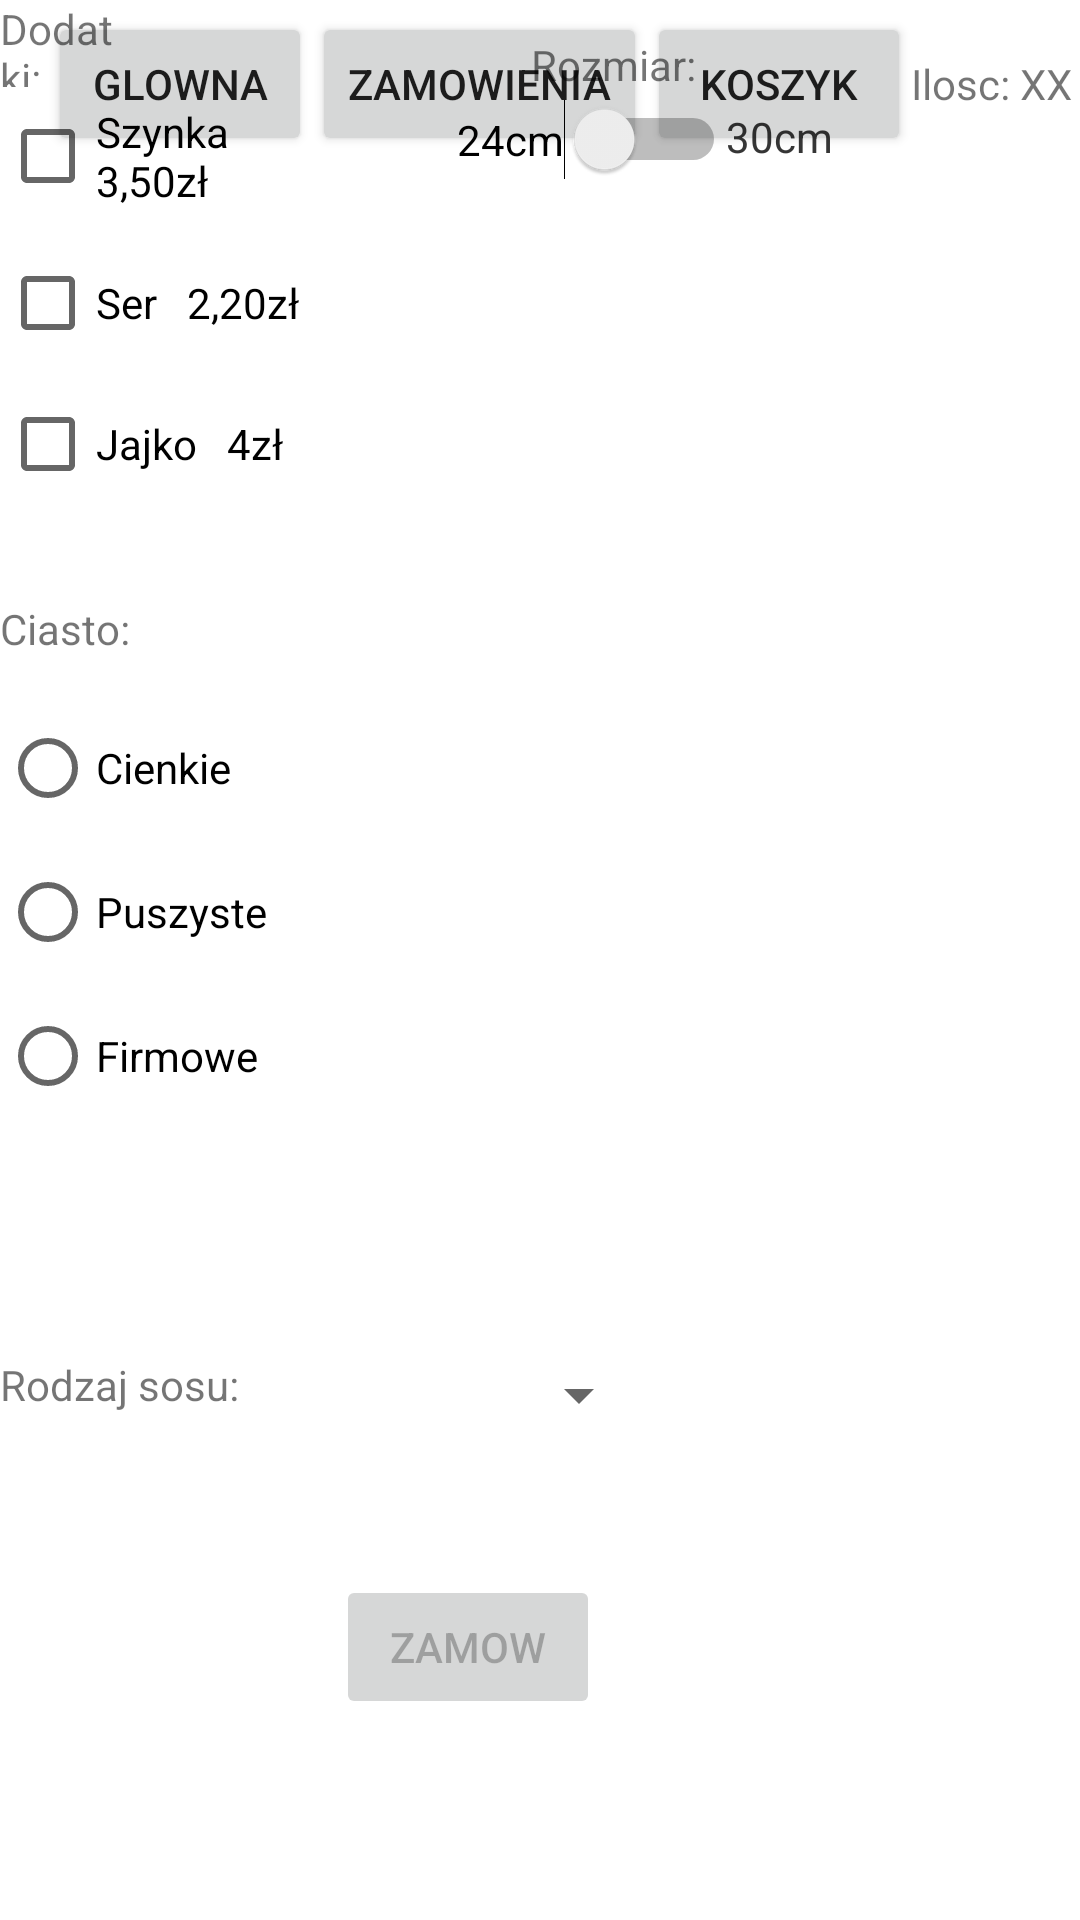

Here is an Android app screen rendered from its layout file. Give the layout XML and the strings, colors and styles it references.
<!-- AndroidManifest.xml: application theme Theme.PAD_Pyszne -->
<!-- res/layout/activity_hawajska.xml -->
<?xml version="1.0" encoding="utf-8"?>
<RelativeLayout xmlns:android="http://schemas.android.com/apk/res/android"
    xmlns:app="http://schemas.android.com/apk/res-auto"
    xmlns:tools="http://schemas.android.com/tools"
    android:layout_width="match_parent"
    android:layout_height="match_parent"
    tools:context=".Restauracje.PizzaMenu.Hawajska">
    <Toolbar
        android:layout_width="match_parent"
        android:layout_height="wrap_content"
        android:layout_marginStart="0dp"
        android:layout_marginTop="0dp"
        android:layout_marginEnd="0dp"
        android:layout_marginBottom="0dp">

        <Button
            android:layout_width="wrap_content"
            android:layout_height="wrap_content"
            android:onClick="page_Glowna"
            android:text="Glowna" />

        <Button
            android:layout_width="wrap_content"
            android:layout_height="wrap_content"
            android:onClick="page_Zamownienia"
            android:text="Zamowienia" />

        <Button
            android:layout_width="wrap_content"
            android:layout_height="wrap_content"
            android:onClick="page_Koszyk"
            android:text="Koszyk" />

        <TextView
            android:layout_width="wrap_content"
            android:layout_height="wrap_content"
            android:text="Ilosc: XX"
            android:id="@+id/KoszykIlosc"/>


    </Toolbar>

    <CheckBox
        android:id="@+id/checkBox_Szynka"
        android:layout_width="135dp"
        android:layout_height="wrap_content"
        android:layout_alignParentEnd="true"
        android:layout_alignParentBottom="true"
        android:layout_marginEnd="253dp"
        android:layout_marginBottom="564dp"
        android:text="Szynka  3,50zł" />

    <CheckBox
        android:id="@+id/checkBox_Ser"
        android:layout_width="141dp"
        android:layout_height="wrap_content"
        android:layout_alignParentEnd="true"
        android:layout_alignParentBottom="true"
        android:layout_marginEnd="248dp"
        android:layout_marginBottom="515dp"
        android:text="Ser   2,20zł" />

    <CheckBox
        android:id="@+id/checkBox_Jajko"
        android:layout_width="143dp"
        android:layout_height="wrap_content"
        android:layout_alignParentEnd="true"
        android:layout_alignParentBottom="true"
        android:layout_marginEnd="246dp"
        android:layout_marginBottom="468dp"
        android:text="Jajko   4zł" />

    <TextView
        android:id="@+id/textView"
        android:layout_width="68dp"
        android:layout_height="wrap_content"
        android:layout_alignParentEnd="true"
        android:layout_alignParentBottom="true"
        android:layout_marginEnd="321dp"
        android:layout_marginBottom="611dp"
        android:text="Dodatki:" />

    <TextView
        android:id="@+id/textView8"
        android:layout_width="68dp"
        android:layout_height="wrap_content"
        android:layout_alignParentEnd="true"
        android:layout_alignParentBottom="true"
        android:layout_marginEnd="115dp"
        android:layout_marginBottom="609dp"
        android:text="Rozmiar:" />

    <TextView
        android:id="@+id/textView9"
        android:layout_width="68dp"
        android:layout_height="wrap_content"
        android:layout_alignParentEnd="true"
        android:layout_alignParentBottom="true"
        android:layout_marginEnd="50dp"
        android:layout_marginBottom="585dp"
        android:text="30cm" />

    <TextView
        android:id="@+id/textView10"
        android:layout_width="68dp"
        android:layout_height="wrap_content"
        android:layout_alignParentEnd="true"
        android:layout_alignParentBottom="true"
        android:layout_marginEnd="50dp"
        android:layout_marginBottom="585dp"
        android:text="30cm" />

    <TextView
        android:id="@+id/textView2"
        android:layout_width="121dp"
        android:layout_height="wrap_content"
        android:layout_alignParentEnd="true"
        android:layout_alignParentBottom="true"
        android:layout_marginEnd="268dp"
        android:layout_marginBottom="421dp"
        android:text="Ciasto:" />

    <RadioGroup
        android:layout_width="154dp"
        android:layout_height="162dp"
        android:layout_alignParentEnd="true"
        android:layout_alignParentBottom="true"
        android:layout_marginEnd="217dp"
        android:layout_marginBottom="246dp"
        android:id="@+id/radiogrup">

        <RadioButton
            android:id="@+id/radioButton_Cienkie"
            android:layout_width="match_parent"
            android:layout_height="wrap_content"
            android:onClick="Ciasto"
            android:text="Cienkie" />

        <RadioButton
            android:id="@+id/radioButton2_Puszyste"
            android:layout_width="match_parent"
            android:layout_height="wrap_content"
            android:onClick="Ciasto"
            android:text="Puszyste" />

        <RadioButton
            android:id="@+id/radioButton3_Firmowe"
            android:layout_width="match_parent"
            android:layout_height="wrap_content"
            android:onClick="Ciasto"
            android:text="Firmowe" />
    </RadioGroup>

    <Spinner
        android:id="@+id/Spinner_Sos"
        android:layout_width="wrap_content"
        android:layout_height="wrap_content"
        android:layout_alignParentEnd="true"
        android:layout_alignParentBottom="true"
        android:layout_marginEnd="143dp"
        android:layout_marginBottom="163dp">

    </Spinner>

    <Button
        android:id="@+id/button_zamow"
        android:layout_width="wrap_content"
        android:layout_height="wrap_content"
        android:layout_alignParentEnd="true"
        android:layout_alignParentBottom="true"
        android:layout_marginEnd="160dp"
        android:layout_marginBottom="67dp"
        android:enabled="false"
        android:onClick="zamow"
        android:text="Zamow" />

    <TextView
        android:id="@+id/textView3"
        android:layout_width="114dp"
        android:layout_height="34dp"
        android:layout_alignParentEnd="true"
        android:layout_alignParentBottom="true"
        android:layout_marginEnd="254dp"
        android:layout_marginBottom="154dp"
        android:text="Rodzaj sosu:" />

    <Switch
        android:id="@+id/Rozmiar"
        android:layout_width="wrap_content"
        android:layout_height="wrap_content"
        android:layout_alignParentEnd="true"
        android:layout_alignParentBottom="true"
        android:layout_marginEnd="118dp"
        android:layout_marginBottom="580dp"
        android:text="24cm" />

</RelativeLayout>
<!-- resources referenced by this layout -->
<resources>
  <style name="Theme.PAD_Pyszne" parent="Theme.MaterialComponents.DayNight.DarkActionBar">
          
          <item name="colorPrimary">@color/purple_500</item>
          <item name="colorPrimaryVariant">@color/purple_700</item>
          <item name="colorOnPrimary">@color/white</item>
          
          <item name="colorSecondary">@color/teal_200</item>
          <item name="colorSecondaryVariant">@color/teal_700</item>
          <item name="colorOnSecondary">@color/black</item>
          
          <item name="android:statusBarColor" tools:targetApi="l">?attr/colorPrimaryVariant</item>
          
      </style>
  <!-- not gathered from this repository: default colours our renderer supplied (Android Studio template values) -->
  <color name="purple_500">#FF6200EE</color>
  <color name="purple_700">#FF3700B3</color>
  <color name="teal_200">#FF03DAC5</color>
  <color name="teal_700">#FF018786</color>
  <color name="black">#FF000000</color>
  <color name="white">#FFFFFFFF</color>
</resources>
